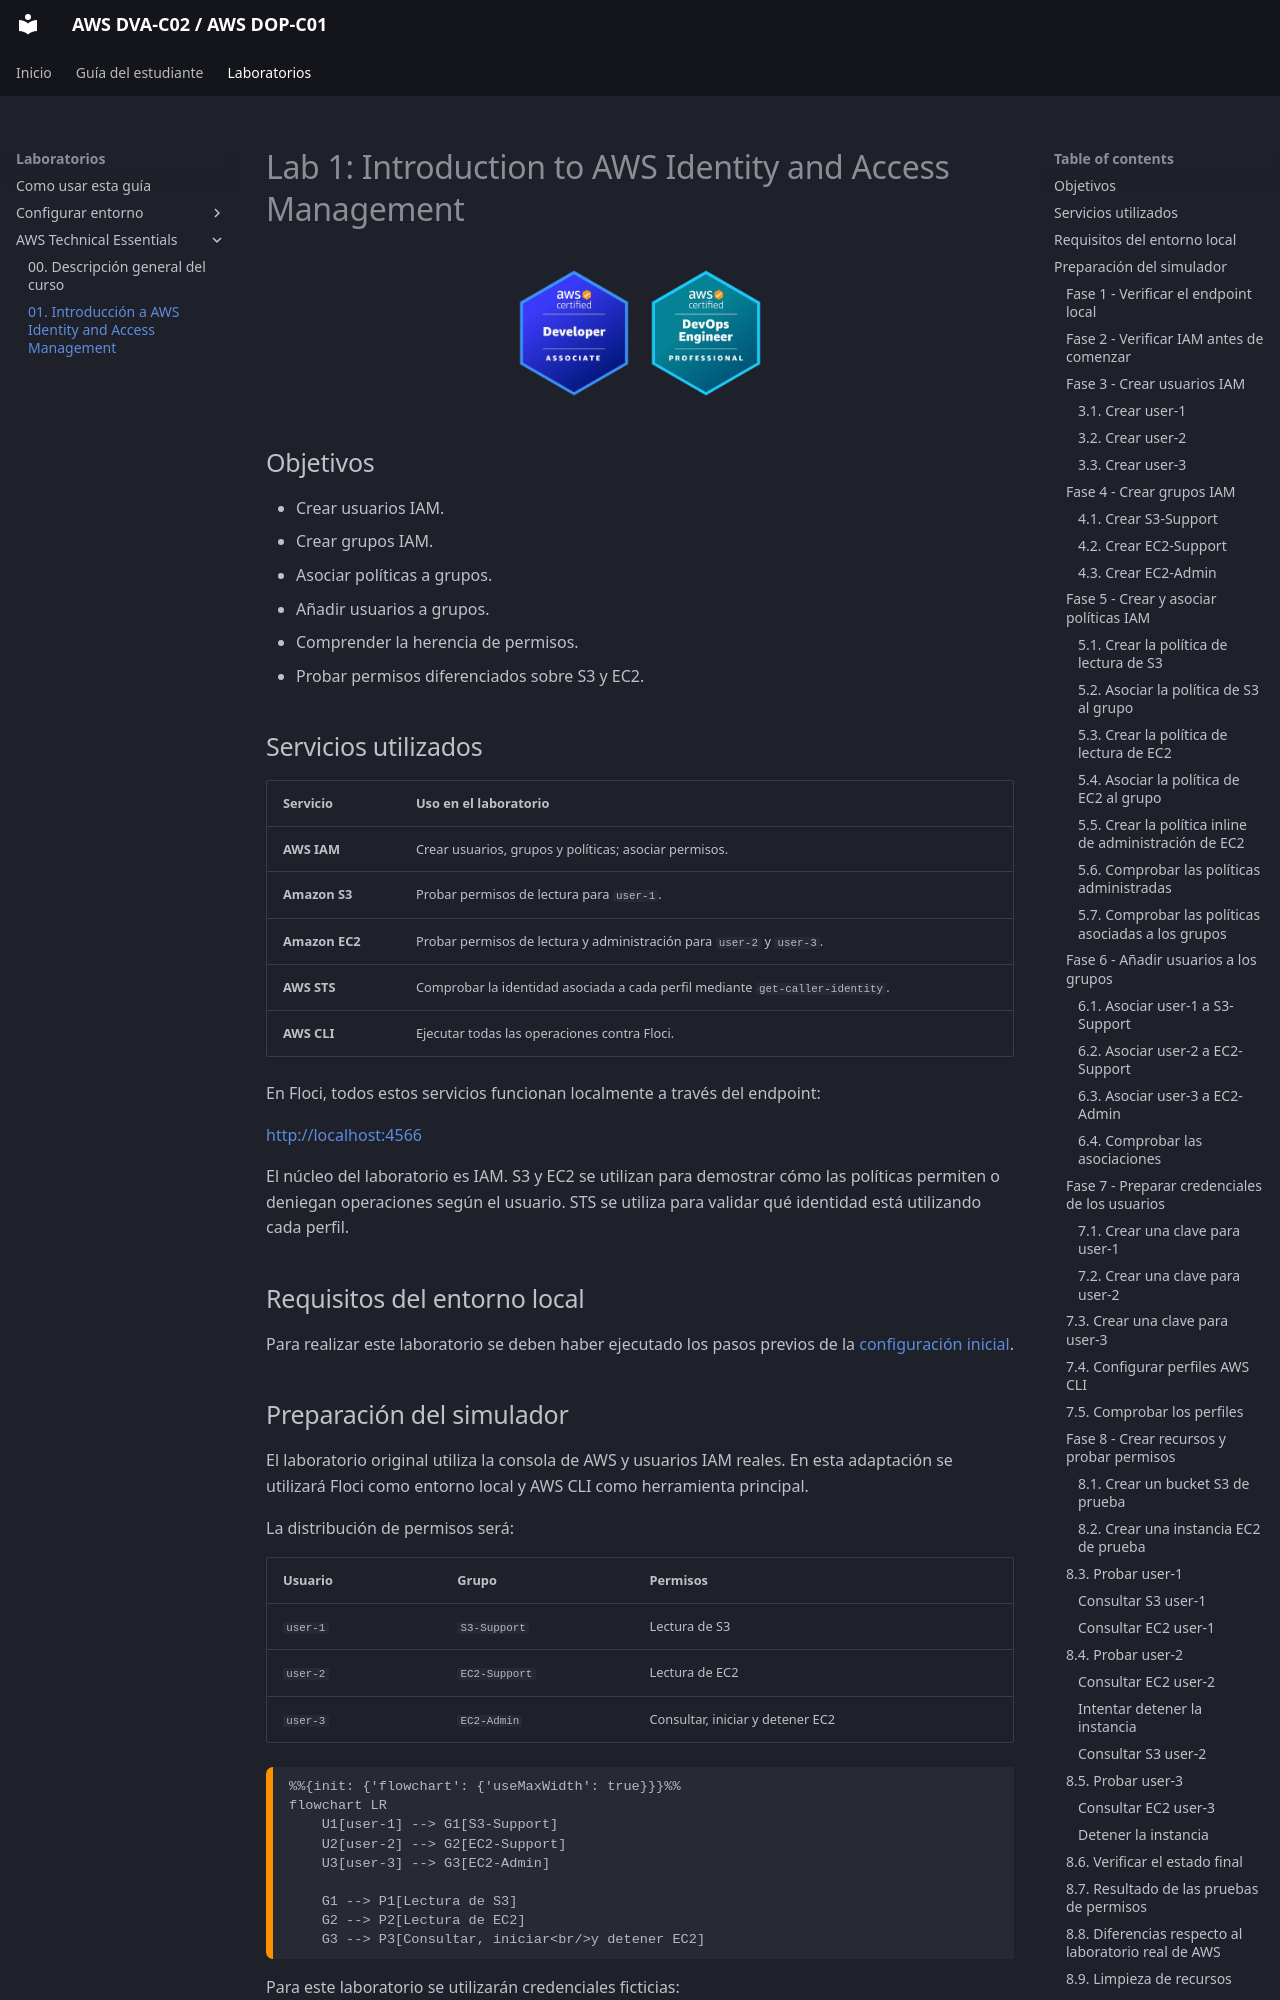

repository: seguidodoblado/AWS-DVA-C02_AWS-DOP-C01 · page: laboratorios/01-aws-technical-essentials/labs/01-introduccion-a-aws-identity-and-access-management/index.html · generator: mkdocs

# Lab 1: Introduction to AWS Identity and Access Management

<!-- markdownlint-disable MD033 -->
<p align="center">
  <img src="../../../../assets/AWS%20DVA-C02.png" alt="Logotipo de AWS DVA-C02" width="128">
  <img src="../../../../assets/AWS%20DOP-C01.png" alt="Logotipo de AWS DOP-C01" width="128">
</p>
<!-- markdownlint-enable MD033 -->

## Objetivos

- Crear usuarios IAM.
- Crear grupos IAM.
- Asociar políticas a grupos.
- Añadir usuarios a grupos.
- Comprender la herencia de permisos.
- Probar permisos diferenciados sobre S3 y EC2.

## Servicios utilizados

| Servicio | Uso en el laboratorio |
| --- | --- |
| **AWS IAM** | Crear usuarios, grupos y políticas; asociar permisos. |
| **Amazon S3** | Probar permisos de lectura para `user-1`. |
| **Amazon EC2** | Probar permisos de lectura y administración para `user-2` y `user-3`. |
| **AWS STS** | Comprobar la identidad asociada a cada perfil mediante `get-caller-identity`. |
| **AWS CLI** | Ejecutar todas las operaciones contra Floci. |

En Floci, todos estos servicios funcionan localmente a través del endpoint:

[http://localhost:4566](http://localhost:4566)

El núcleo del laboratorio es IAM. S3 y EC2 se utilizan para demostrar cómo las políticas permiten o deniegan operaciones según el usuario. STS se utiliza para validar qué identidad está utilizando cada perfil.

## Requisitos del entorno local

Para realizar este laboratorio se deben haber ejecutado los pasos previos de la [configuración inicial](../../00-configurar-entorno/03-floci.md).
